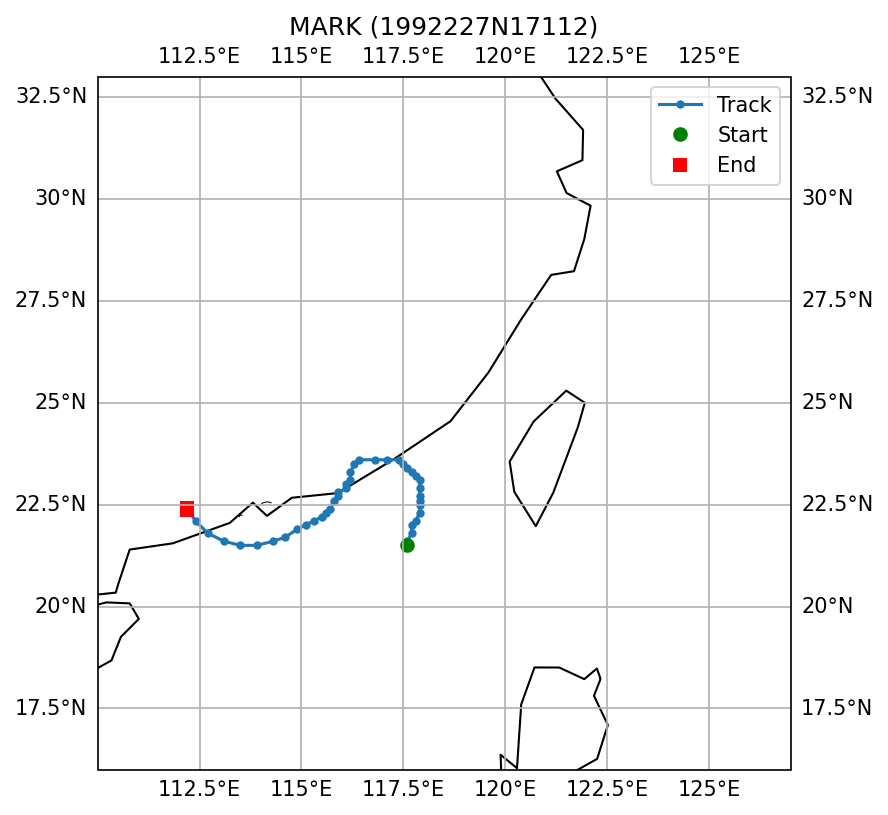

The table this chart was drawn from, first rows:
SID, NAME, ISO_TIME, LAT, LON, DIST2LAND, USA_WIND, USA_PRES, USA_R34_NE, USA_R34_SE, USA_R34_SW, USA_R34_NW, USA_RMW, CMA_CAT
1992227N17112, MARK, 1992-08-17 00:00:00, 21.5, 117.6, 193, 45.0, , , , , , , 3
1992227N17112, MARK, 1992-08-17 03:00:00, 21.6, 117.6, 184, 48.0, , , , , , , 3
1992227N17112, MARK, 1992-08-17 06:00:00, 21.8, 117.7, 174, 50.0, , , , , , , 3
1992227N17112, MARK, 1992-08-17 09:00:00, 22.0, 117.7, 159, 50.0, , , , , , , 3
1992227N17112, MARK, 1992-08-17 12:00:00, 22.1, 117.8, 160, 50.0, , , , , , , 3
1992227N17112, MARK, 1992-08-17 15:00:00, 22.3, 117.9, 157, 50.0, , , , , , , 3
1992227N17112, MARK, 1992-08-17 18:00:00, 22.5, 117.9, 137, 50.0, , , , , , , 3
1992227N17112, MARK, 1992-08-17 21:00:00, 22.6, 117.9, 126, 50.0, , , , , , , 3
1992227N17112, MARK, 1992-08-18 00:00:00, 22.7, 117.9, 115, 50.0, , , , , , , 3
1992227N17112, MARK, 1992-08-18 03:00:00, 22.9, 117.9, 94, 48.0, , , , , , , 3
1992227N17112, MARK, 1992-08-18 06:00:00, 23.1, 117.9, 73, 45.0, , , , , , , 3
1992227N17112, MARK, 1992-08-18 09:00:00, 23.2, 117.8, 59, 45.0, , , , , , , 3
1992227N17112, MARK, 1992-08-18 12:00:00, 23.3, 117.7, 45, 45.0, , , , , , , 3
1992227N17112, MARK, 1992-08-18 15:00:00, 23.4, 117.6, 33, 43.0, , , , , , , 3
1992227N17112, MARK, 1992-08-18 18:00:00, 23.5, 117.5, 24, 40.0, , , , , , , 2
1992227N17112, MARK, 1992-08-18 21:00:00, 23.6, 117.4, 20, 38.0, , , , , , , 2
1992227N17112, MARK, 1992-08-19 00:00:00, 23.6, 117.1, 0, 35.0, , , , , , , 2
1992227N17112, MARK, 1992-08-19 03:00:00, 23.6, 116.8, 0, 35.0, , , , , , , 2
1992227N17112, MARK, 1992-08-19 06:00:00, 23.6, 116.4, 0, 35.0, , , , , , , 1
1992227N17112, MARK, 1992-08-19 09:00:00, 23.5, 116.3, 0, 33.0, , , , , , , 1
1992227N17112, MARK, 1992-08-19 12:00:00, 23.3, 116.2, 0, 30.0, , , , , , , 
1992227N17112, MARK, 1992-08-19 15:00:00, 23.1, 116.2, 0, 30.0, , , , , , , 
1992227N17112, MARK, 1992-08-19 18:00:00, 23.0, 116.1, 0, 30.0, , , , , , , 
1992227N17112, MARK, 1992-08-19 21:00:00, 22.9, 116.1, 0, 28.0, , , , , , , 
1992227N17112, MARK, 1992-08-20 00:00:00, 22.8, 115.9, 0, 25.0, , , , , , , 
1992227N17112, MARK, 1992-08-20 03:00:00, 22.7, 115.9, 10, 25.0, , , , , , , 
1992227N17112, MARK, 1992-08-20 06:00:00, 22.6, 115.8, 11, 25.0, , , , , , , 
1992227N17112, MARK, 1992-08-20 09:00:00, 22.4, 115.7, 35, 25.0, , , , , , , 
1992227N17112, MARK, 1992-08-20 12:00:00, 22.3, 115.6, 44, 25.0, , , , , , , 
1992227N17112, MARK, 1992-08-20 15:00:00, 22.2, 115.5, 55, 25.0, , , , , , , 
1992227N17112, MARK, 1992-08-20 18:00:00, 22.1, 115.3, 60, 25.0, , , , , , , 
1992227N17112, MARK, 1992-08-20 21:00:00, 22.0, 115.1, 59, 23.0, , , , , , , 
1992227N17112, MARK, 1992-08-21 00:00:00, 21.9, 114.9, 67, 20.0, , , , , , , 
1992227N17112, MARK, 1992-08-21 03:00:00, 21.7, 114.6, 73, 20.0, , , , , , , 
1992227N17112, MARK, 1992-08-21 06:00:00, 21.6, 114.3, 78, 20.0, , , , , , , 
1992227N17112, MARK, 1992-08-21 09:00:00, 21.5, 113.9, 88, 20.0, , , , , , , 
1992227N17112, MARK, 1992-08-21 12:00:00, 21.5, 113.5, 68, 20.0, , , , , , , 
1992227N17112, MARK, 1992-08-21 15:00:00, 21.6, 113.1, 35, 20.0, , , , , , , 
1992227N17112, MARK, 1992-08-21 18:00:00, 21.8, 112.7, 10, 20.0, , , , , , , 
1992227N17112, MARK, 1992-08-21 21:00:00, 22.1, 112.4, 0, 18.0, , , , , , , 
1992227N17112, MARK, 1992-08-22 00:00:00, 22.4, 112.2, 0, 15.0, , , , , , , 
